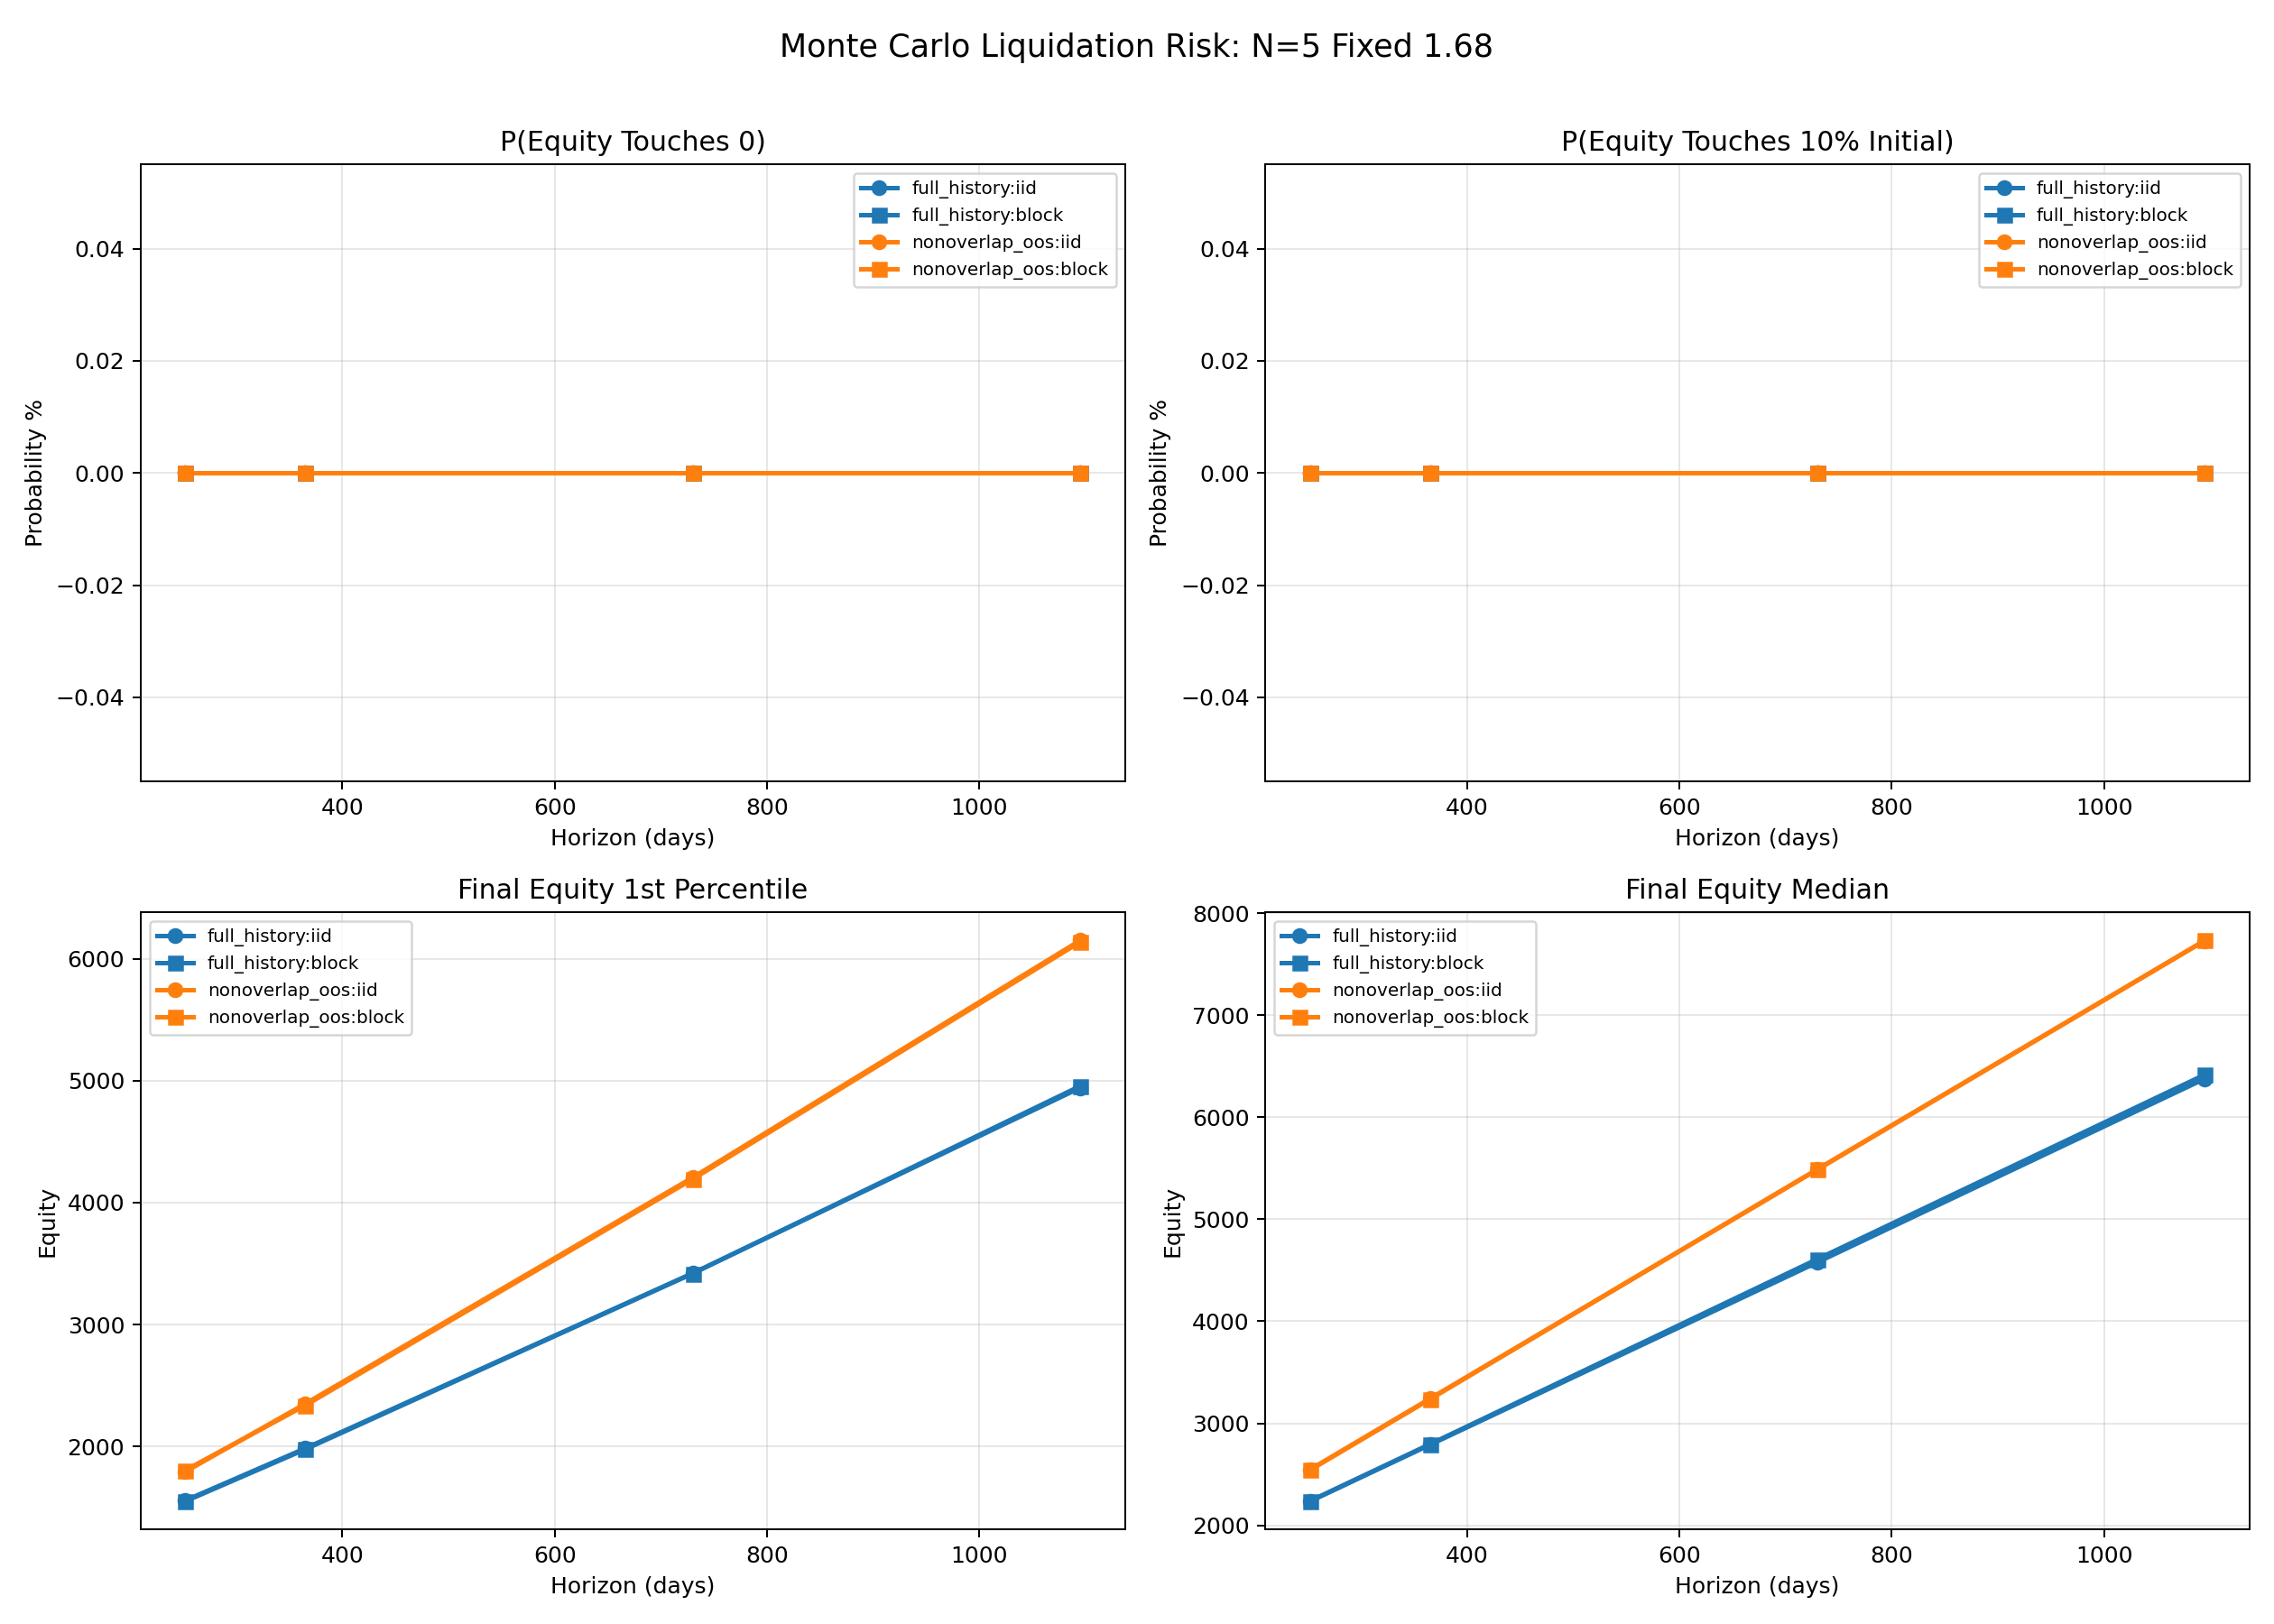

Write Python code to recreate this figure.
#!/usr/bin/env python3
"""Estimate liquidation/ruin risk for the selected stat-arb portfolio via Monte Carlo."""

from __future__ import annotations

import argparse
import math
from pathlib import Path
from typing import Dict, Iterable, List, Sequence, Set

import matplotlib.pyplot as plt
import numpy as np
import pandas as pd

from config import (
    DAILY_OHLC_FILE,
    INITIAL_CAPITAL,
    MIN_ASSETS_PER_DAY,
    POSITION_SIZE_FIXED,
    ROUND_TRIP_FEE_PCT,
    SLIPPAGE_BPS_PER_SIDE,
    SPREAD_BPS_PER_SIDE,
    STOP_EXTRA_SLIPPAGE_BPS,
)
from train_test_sl_search import apply_sl_return, resolve_sl_pct


def parse_float_csv(raw: str) -> List[float]:
    return [float(token.strip()) for token in raw.split(",") if token.strip()]


def parse_int_csv(raw: str) -> List[int]:
    return [int(token.strip()) for token in raw.split(",") if token.strip()]


def parse_args() -> argparse.Namespace:
    parser = argparse.ArgumentParser(description="Monte Carlo liquidation risk simulation")
    parser.add_argument("--n", type=int, default=5, help="Top/bottom N assets traded")
    parser.add_argument(
        "--sl-mode",
        choices=["none", "fixed", "dynamic"],
        default="fixed",
        help="Stop-loss mode for strategy replay",
    )
    parser.add_argument("--sl-param", type=float, default=1.68, help="Stop-loss parameter")
    parser.add_argument(
        "--nonoverlap-windows",
        default="hypothesis_168_nonoverlap_windows.csv",
        help="Windows CSV used to define strict non-overlap OOS dates",
    )
    parser.add_argument(
        "--horizons",
        default="252,365,730,1095",
        help="Comma-separated MC horizons in trading days",
    )
    parser.add_argument(
        "--floor-ratios",
        default="0.0,0.1,0.25,0.5",
        help="Comma-separated equity floors as ratio of initial capital",
    )
    parser.add_argument("--paths", type=int, default=50000, help="Number of Monte Carlo paths")
    parser.add_argument("--chunk-size", type=int, default=2500, help="Chunk size for simulation")
    parser.add_argument("--block-size", type=int, default=5, help="Block size for block bootstrap")
    parser.add_argument("--seed", type=int, default=42, help="Random seed")
    parser.add_argument(
        "--output-prefix",
        default="monte_carlo_liquidation_risk",
        help="Output prefix for generated artifacts",
    )
    return parser.parse_args()


def bps_to_pct(value_bps: float) -> float:
    return value_bps / 100.0


def load_ohlc() -> pd.DataFrame:
    ohlc_df = pd.read_csv(DAILY_OHLC_FILE)
    ohlc_df["date"] = pd.to_datetime(ohlc_df["date"]).dt.date
    ohlc_df = ohlc_df.replace([np.inf, -np.inf], np.nan).dropna(
        subset=["daily_return", "open", "high", "low", "close"]
    )
    return ohlc_df


def parse_nonoverlap_test_dates(
    windows_csv: Path,
    all_dates: Sequence,
    n: int,
    sl_mode: str,
    sl_param: float,
) -> Set:
    windows = pd.read_csv(windows_csv)
    sl_match = np.isclose(windows["sl_param"].astype(float).to_numpy(), float(sl_param), atol=1e-9)
    rows = windows[(windows["n"] == n) & (windows["sl_mode"] == sl_mode) & sl_match]
    if rows.empty:
        raise ValueError(
            "No rows found in non-overlap windows CSV for requested strategy: "
            f"n={n}, mode={sl_mode}, param={sl_param}"
        )

    test_ranges = [
        (
            pd.to_datetime(row["window_test_start"]).date(),
            pd.to_datetime(row["window_test_end"]).date(),
        )
        for _, row in rows.iterrows()
    ]

    selected_dates: Set = set()
    for d in all_dates:
        if any(start <= d <= end for start, end in test_ranges):
            selected_dates.add(d)
    return selected_dates


def compute_daily_pnl_series(
    ohlc_df: pd.DataFrame,
    all_dates: Sequence,
    active_dates: Set,
    n: int,
    sl_mode: str,
    sl_param: float,
    spread_bps_per_side: float,
    slippage_bps_per_side: float,
    stop_extra_slippage_bps: float,
) -> pd.DataFrame:
    required_assets = max(MIN_ASSETS_PER_DAY, n * 2)
    base_execution_cost_pct = 2 * (bps_to_pct(spread_bps_per_side) + bps_to_pct(slippage_bps_per_side))
    stop_extra_cost_pct = bps_to_pct(stop_extra_slippage_bps)

    by_date = {d: g for d, g in ohlc_df.groupby("date", sort=False)}

    equity = float(INITIAL_CAPITAL)
    rows: List[Dict[str, float]] = []

    for idx in range(1, len(all_dates)):
        signal_date = all_dates[idx - 1]
        trade_date = all_dates[idx]

        if signal_date not in active_dates or trade_date not in active_dates:
            continue

        signal_day = by_date.get(signal_date)
        trade_day = by_date.get(trade_date)
        if signal_day is None or trade_day is None:
            continue
        if len(signal_day) < required_assets:
            continue

        top_n = signal_day.nlargest(n, "daily_return")[["coin", "daily_return"]].values.tolist()
        bottom_n = signal_day.nsmallest(n, "daily_return")[["coin", "daily_return"]].values.tolist()

        trade_lookup = {str(r["coin"]): r for _, r in trade_day.iterrows()}

        daily_pnl = 0.0
        traded_positions = 0

        for coin, prev_ret in top_n:
            row = trade_lookup.get(str(coin))
            if row is None:
                continue
            sl_pct = resolve_sl_pct(sl_mode, sl_param, float(prev_ret))
            gross_ret_pct, stopped = apply_sl_return(row, is_long=False, sl_pct=sl_pct)
            extra_cost_pct = stop_extra_cost_pct if stopped else 0.0
            net_ret_pct = gross_ret_pct - ROUND_TRIP_FEE_PCT - base_execution_cost_pct - extra_cost_pct
            daily_pnl += (net_ret_pct / 100.0) * POSITION_SIZE_FIXED
            traded_positions += 1

        for coin, prev_ret in bottom_n:
            row = trade_lookup.get(str(coin))
            if row is None:
                continue
            sl_pct = resolve_sl_pct(sl_mode, sl_param, float(prev_ret))
            gross_ret_pct, stopped = apply_sl_return(row, is_long=True, sl_pct=sl_pct)
            extra_cost_pct = stop_extra_cost_pct if stopped else 0.0
            net_ret_pct = gross_ret_pct - ROUND_TRIP_FEE_PCT - base_execution_cost_pct - extra_cost_pct
            daily_pnl += (net_ret_pct / 100.0) * POSITION_SIZE_FIXED
            traded_positions += 1

        if traded_positions == 0:
            continue

        prior_equity = equity
        equity = equity + daily_pnl
        daily_return_pct = (daily_pnl / prior_equity) * 100.0 if prior_equity > 0 else np.nan

        rows.append(
            {
                "trade_date": pd.Timestamp(trade_date),
                "daily_pnl": float(daily_pnl),
                "daily_return_pct": float(daily_return_pct),
                "positions": int(traded_positions),
                "equity": float(equity),
            }
        )

    if not rows:
        raise ValueError("No daily pnl rows were generated for the selected strategy/dates")

    return pd.DataFrame(rows)


def bootstrap_iid(samples: np.ndarray, rng: np.random.Generator, n_paths: int, horizon: int) -> np.ndarray:
    idx = rng.integers(0, len(samples), size=(n_paths, horizon), endpoint=False)
    return samples[idx]


def bootstrap_block(
    samples: np.ndarray,
    rng: np.random.Generator,
    n_paths: int,
    horizon: int,
    block_size: int,
) -> np.ndarray:
    block_size = max(1, int(block_size))
    if block_size > len(samples):
        block_size = len(samples)

    n_blocks = int(math.ceil(horizon / block_size))
    max_start = len(samples) - block_size + 1
    starts = rng.integers(0, max_start, size=(n_paths, n_blocks), endpoint=False)

    offsets = np.arange(block_size)
    take_idx = starts[:, :, None] + offsets[None, None, :]
    draws = samples[take_idx].reshape(n_paths, n_blocks * block_size)
    return draws[:, :horizon]


def run_monte_carlo(
    samples: np.ndarray,
    initial_capital: float,
    floor_ratios: Sequence[float],
    horizons: Sequence[int],
    n_paths: int,
    chunk_size: int,
    method: str,
    block_size: int,
    seed: int,
    dataset_name: str,
) -> pd.DataFrame:
    rng = np.random.default_rng(seed)
    floors = {ratio: initial_capital * ratio for ratio in floor_ratios}

    out_rows: List[Dict[str, float]] = []

    for horizon in horizons:
        hit_counts = {ratio: 0 for ratio in floor_ratios}
        final_equity_acc: List[np.ndarray] = []
        min_equity_acc: List[np.ndarray] = []

        for start in range(0, n_paths, chunk_size):
            this_chunk = min(chunk_size, n_paths - start)
            if method == "iid":
                chunk_draws = bootstrap_iid(samples, rng, this_chunk, horizon)
            elif method == "block":
                chunk_draws = bootstrap_block(samples, rng, this_chunk, horizon, block_size)
            else:
                raise ValueError(f"Unsupported method: {method}")

            equity_paths = initial_capital + np.cumsum(chunk_draws, axis=1, dtype=np.float64)
            final_equity = equity_paths[:, -1]
            min_equity = np.min(equity_paths, axis=1)

            for ratio, floor_value in floors.items():
                hit_counts[ratio] += int(np.sum(min_equity <= floor_value))

            final_equity_acc.append(final_equity)
            min_equity_acc.append(min_equity)

        final_all = np.concatenate(final_equity_acc)
        min_all = np.concatenate(min_equity_acc)

        row: Dict[str, float] = {
            "dataset": dataset_name,
            "method": method,
            "horizon_days": int(horizon),
            "paths": int(n_paths),
            "final_equity_p01": float(np.quantile(final_all, 0.01)),
            "final_equity_p05": float(np.quantile(final_all, 0.05)),
            "final_equity_p50": float(np.quantile(final_all, 0.50)),
            "final_equity_p95": float(np.quantile(final_all, 0.95)),
            "min_equity_p01": float(np.quantile(min_all, 0.01)),
            "min_equity_p50": float(np.quantile(min_all, 0.50)),
            "prob_final_le_0_pct": float((final_all <= 0).mean() * 100.0),
        }

        for ratio in floor_ratios:
            label = f"prob_hit_floor_{int(round(ratio * 100)):02d}pct_pct"
            row[label] = float(hit_counts[ratio] / n_paths * 100.0)

        out_rows.append(row)

    return pd.DataFrame(out_rows)


def dataset_stats(df: pd.DataFrame, dataset_name: str) -> Dict[str, float]:
    return {
        "dataset": dataset_name,
        "days": int(len(df)),
        "mean_daily_pnl": float(df["daily_pnl"].mean()),
        "std_daily_pnl": float(df["daily_pnl"].std(ddof=0)),
        "worst_daily_pnl": float(df["daily_pnl"].min()),
        "best_daily_pnl": float(df["daily_pnl"].max()),
        "win_day_rate_pct": float((df["daily_pnl"] > 0).mean() * 100.0),
        "observed_min_equity": float(df["equity"].min()),
        "observed_final_equity": float(df["equity"].iloc[-1]),
    }


def build_markdown_report(
    summary_df: pd.DataFrame,
    stats_df: pd.DataFrame,
    report_path: Path,
    visual_path: Path,
    floor_ratios: Sequence[float],
) -> None:
    def fmt(v: float) -> str:
        if pd.isna(v):
            return "nan"
        return f"{v:.4f}"

    floor_zero_col = "prob_hit_floor_00pct_pct"
    floor_10_col = "prob_hit_floor_10pct_pct"

    lines: List[str] = [
        "# Monte Carlo Liquidation Risk",
        "",
        "Ruin is defined as path equity touching the floor at any point within the horizon.",
        "The key liquidation metric requested is probability of touching 0 equity.",
        "",
        "## Dataset Stats",
    ]

    for _, row in stats_df.iterrows():
        lines.extend(
            [
                (
                    f"- {row['dataset']}: days={int(row['days'])}, "
                    f"mean daily pnl={fmt(row['mean_daily_pnl'])}, "
                    f"std={fmt(row['std_daily_pnl'])}, "
                    f"worst day={fmt(row['worst_daily_pnl'])}, "
                    f"observed min equity={fmt(row['observed_min_equity'])}"
                )
            ]
        )

    lines.extend(["", "## Monte Carlo Results (Key)"])

    focus = summary_df[
        [
            "dataset",
            "method",
            "horizon_days",
            floor_zero_col,
            floor_10_col,
            "prob_final_le_0_pct",
            "final_equity_p01",
            "final_equity_p50",
        ]
    ].sort_values(["dataset", "method", "horizon_days"])

    for _, row in focus.iterrows():
        lines.append(
            (
                f"- {row['dataset']} | {row['method']} | {int(row['horizon_days'])}d: "
                f"P(hit<=0)={fmt(row[floor_zero_col])}% | "
                f"P(hit<=10% init)={fmt(row[floor_10_col])}% | "
                f"P(final<=0)={fmt(row['prob_final_le_0_pct'])}% | "
                f"Final equity p01={fmt(row['final_equity_p01'])} | "
                f"p50={fmt(row['final_equity_p50'])}"
            )
        )

    floors_text = ", ".join(f"{ratio * 100:.0f}%" for ratio in floor_ratios)
    lines.extend(
        [
            "",
            "## Notes",
            f"- Floors tested for touch probability: {floors_text} of initial capital.",
            "- IID bootstrap resamples single days independently.",
            "- Block bootstrap preserves short-run clustering (volatility/regime streaks).",
            "",
            "## Artifact",
            f"- Visual summary: {visual_path.name}",
        ]
    )

    report_path.write_text("\n".join(lines), encoding="utf-8")


def plot_summary(summary_df: pd.DataFrame, output_png: Path) -> None:
    fig, axes = plt.subplots(2, 2, figsize=(14, 10))

    for dataset, color in [("full_history", "#1f77b4"), ("nonoverlap_oos", "#ff7f0e")]:
        for method, marker in [("iid", "o"), ("block", "s")]:
            subset = summary_df[(summary_df["dataset"] == dataset) & (summary_df["method"] == method)].sort_values("horizon_days")
            if subset.empty:
                continue
            label = f"{dataset}:{method}"

            axes[0, 0].plot(
                subset["horizon_days"],
                subset["prob_hit_floor_00pct_pct"],
                marker=marker,
                color=color,
                linewidth=2,
                label=label,
            )
            axes[0, 1].plot(
                subset["horizon_days"],
                subset["prob_hit_floor_10pct_pct"],
                marker=marker,
                color=color,
                linewidth=2,
                label=label,
            )
            axes[1, 0].plot(
                subset["horizon_days"],
                subset["final_equity_p01"],
                marker=marker,
                color=color,
                linewidth=2,
                label=label,
            )
            axes[1, 1].plot(
                subset["horizon_days"],
                subset["final_equity_p50"],
                marker=marker,
                color=color,
                linewidth=2,
                label=label,
            )

    axes[0, 0].set_title("P(Equity Touches 0)")
    axes[0, 1].set_title("P(Equity Touches 10% Initial)")
    axes[1, 0].set_title("Final Equity 1st Percentile")
    axes[1, 1].set_title("Final Equity Median")

    for ax in axes.flat:
        ax.set_xlabel("Horizon (days)")
        ax.grid(alpha=0.3)
        ax.legend(fontsize=8)

    axes[0, 0].set_ylabel("Probability %")
    axes[0, 1].set_ylabel("Probability %")
    axes[1, 0].set_ylabel("Equity")
    axes[1, 1].set_ylabel("Equity")

    fig.suptitle("Monte Carlo Liquidation Risk: N=5 Fixed 1.68", fontsize=14)
    fig.tight_layout(rect=[0, 0, 1, 0.97])
    fig.savefig(output_png, dpi=180)
    plt.close(fig)


def main() -> None:
    args = parse_args()

    horizons = sorted(set(parse_int_csv(args.horizons)))
    floor_ratios = sorted(set(parse_float_csv(args.floor_ratios)))

    if args.paths <= 0:
        raise ValueError("--paths must be > 0")
    if args.chunk_size <= 0:
        raise ValueError("--chunk-size must be > 0")
    if any(h <= 0 for h in horizons):
        raise ValueError("All horizons must be > 0")
    if any(r < 0 or r > 1 for r in floor_ratios):
        raise ValueError("Floor ratios must be within [0, 1]")

    ohlc_df = load_ohlc()
    all_dates = sorted(ohlc_df["date"].unique())

    nonoverlap_dates = parse_nonoverlap_test_dates(
        windows_csv=Path(args.nonoverlap_windows),
        all_dates=all_dates,
        n=args.n,
        sl_mode=args.sl_mode,
        sl_param=args.sl_param,
    )

    daily_full = compute_daily_pnl_series(
        ohlc_df=ohlc_df,
        all_dates=all_dates,
        active_dates=set(all_dates),
        n=args.n,
        sl_mode=args.sl_mode,
        sl_param=args.sl_param,
        spread_bps_per_side=SPREAD_BPS_PER_SIDE,
        slippage_bps_per_side=SLIPPAGE_BPS_PER_SIDE,
        stop_extra_slippage_bps=STOP_EXTRA_SLIPPAGE_BPS,
    )

    daily_nonoverlap = compute_daily_pnl_series(
        ohlc_df=ohlc_df,
        all_dates=all_dates,
        active_dates=nonoverlap_dates,
        n=args.n,
        sl_mode=args.sl_mode,
        sl_param=args.sl_param,
        spread_bps_per_side=SPREAD_BPS_PER_SIDE,
        slippage_bps_per_side=SLIPPAGE_BPS_PER_SIDE,
        stop_extra_slippage_bps=STOP_EXTRA_SLIPPAGE_BPS,
    )

    datasets = {
        "full_history": daily_full,
        "nonoverlap_oos": daily_nonoverlap,
    }

    all_summary = []
    all_stats = []

    for dataset_name, daily_df in datasets.items():
        all_stats.append(dataset_stats(daily_df, dataset_name))
        samples = daily_df["daily_pnl"].to_numpy(dtype=np.float64)

        for method in ("iid", "block"):
            sim_df = run_monte_carlo(
                samples=samples,
                initial_capital=float(INITIAL_CAPITAL),
                floor_ratios=floor_ratios,
                horizons=horizons,
                n_paths=args.paths,
                chunk_size=args.chunk_size,
                method=method,
                block_size=args.block_size,
                seed=args.seed,
                dataset_name=dataset_name,
            )
            all_summary.append(sim_df)

    summary_df = pd.concat(all_summary, ignore_index=True)
    stats_df = pd.DataFrame(all_stats)

    out_prefix = Path(args.output_prefix)
    summary_csv = Path(f"{out_prefix}_summary.csv")
    stats_csv = Path(f"{out_prefix}_dataset_stats.csv")
    report_md = Path(f"{out_prefix}_report.md")
    visual_png = Path(f"{out_prefix}.png")
    full_daily_csv = Path(f"{out_prefix}_daily_full_history.csv")
    nonoverlap_daily_csv = Path(f"{out_prefix}_daily_nonoverlap_oos.csv")

    summary_df.to_csv(summary_csv, index=False)
    stats_df.to_csv(stats_csv, index=False)
    daily_full.to_csv(full_daily_csv, index=False)
    daily_nonoverlap.to_csv(nonoverlap_daily_csv, index=False)

    plot_summary(summary_df, visual_png)
    build_markdown_report(summary_df, stats_df, report_md, visual_png, floor_ratios)

    print(f"saved_summary {summary_csv}")
    print(f"saved_stats {stats_csv}")
    print(f"saved_daily_full {full_daily_csv}")
    print(f"saved_daily_nonoverlap {nonoverlap_daily_csv}")
    print(f"saved_report {report_md}")
    print(f"saved_visual {visual_png}")


if __name__ == "__main__":
    main()
